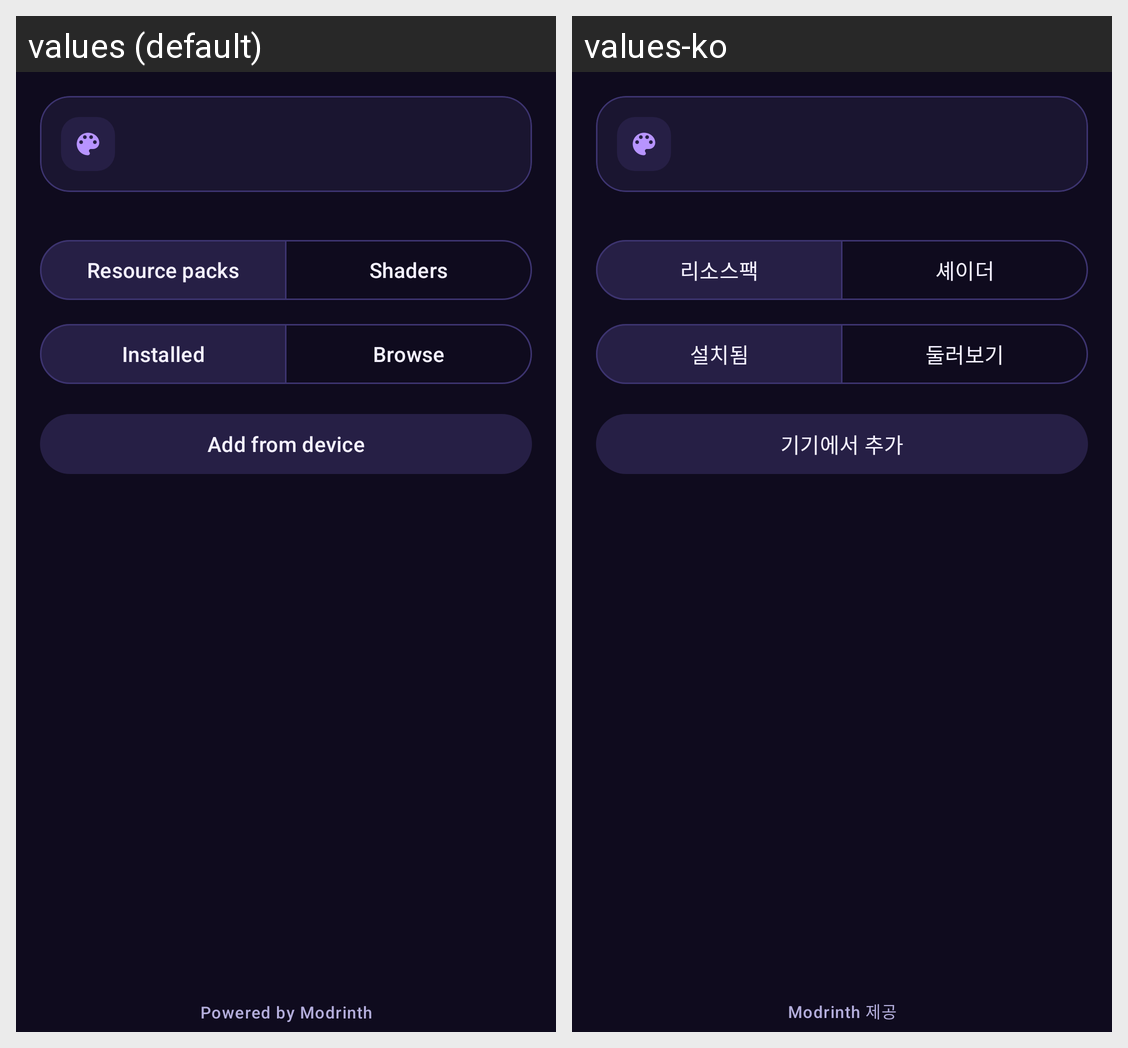

Strings drawn on this Android screen and how each of the app's shown locales translates them:
Android screen res/layout/fragment_visual.xml rendered under 2 locales, left to right: values (default), values-ko. Device: Nexus 5 (rendered at 1080×1920; each locale shown at half size, 540×960, under a caption strip naming it); theme Theme.Quantum.
Strings drawn on this screen, with the default value and each locale's value (text and hints the layout hard-codes, and strings that could not be matched under every locale, appear in the picture but are not listed):

visual_resourcepacks
  values: Resource packs
  values-ko: 리소스팩

visual_shaders
  values: Shaders
  values-ko: 셰이더

mods_installed
  values: Installed
  values-ko: 설치됨

mods_browse
  values: Browse
  values-ko: 둘러보기

visual_add
  values: Add from device
  values-ko: 기기에서 추가

powered_by_modrinth
  values: Powered by Modrinth
  values-ko: Modrinth 제공
